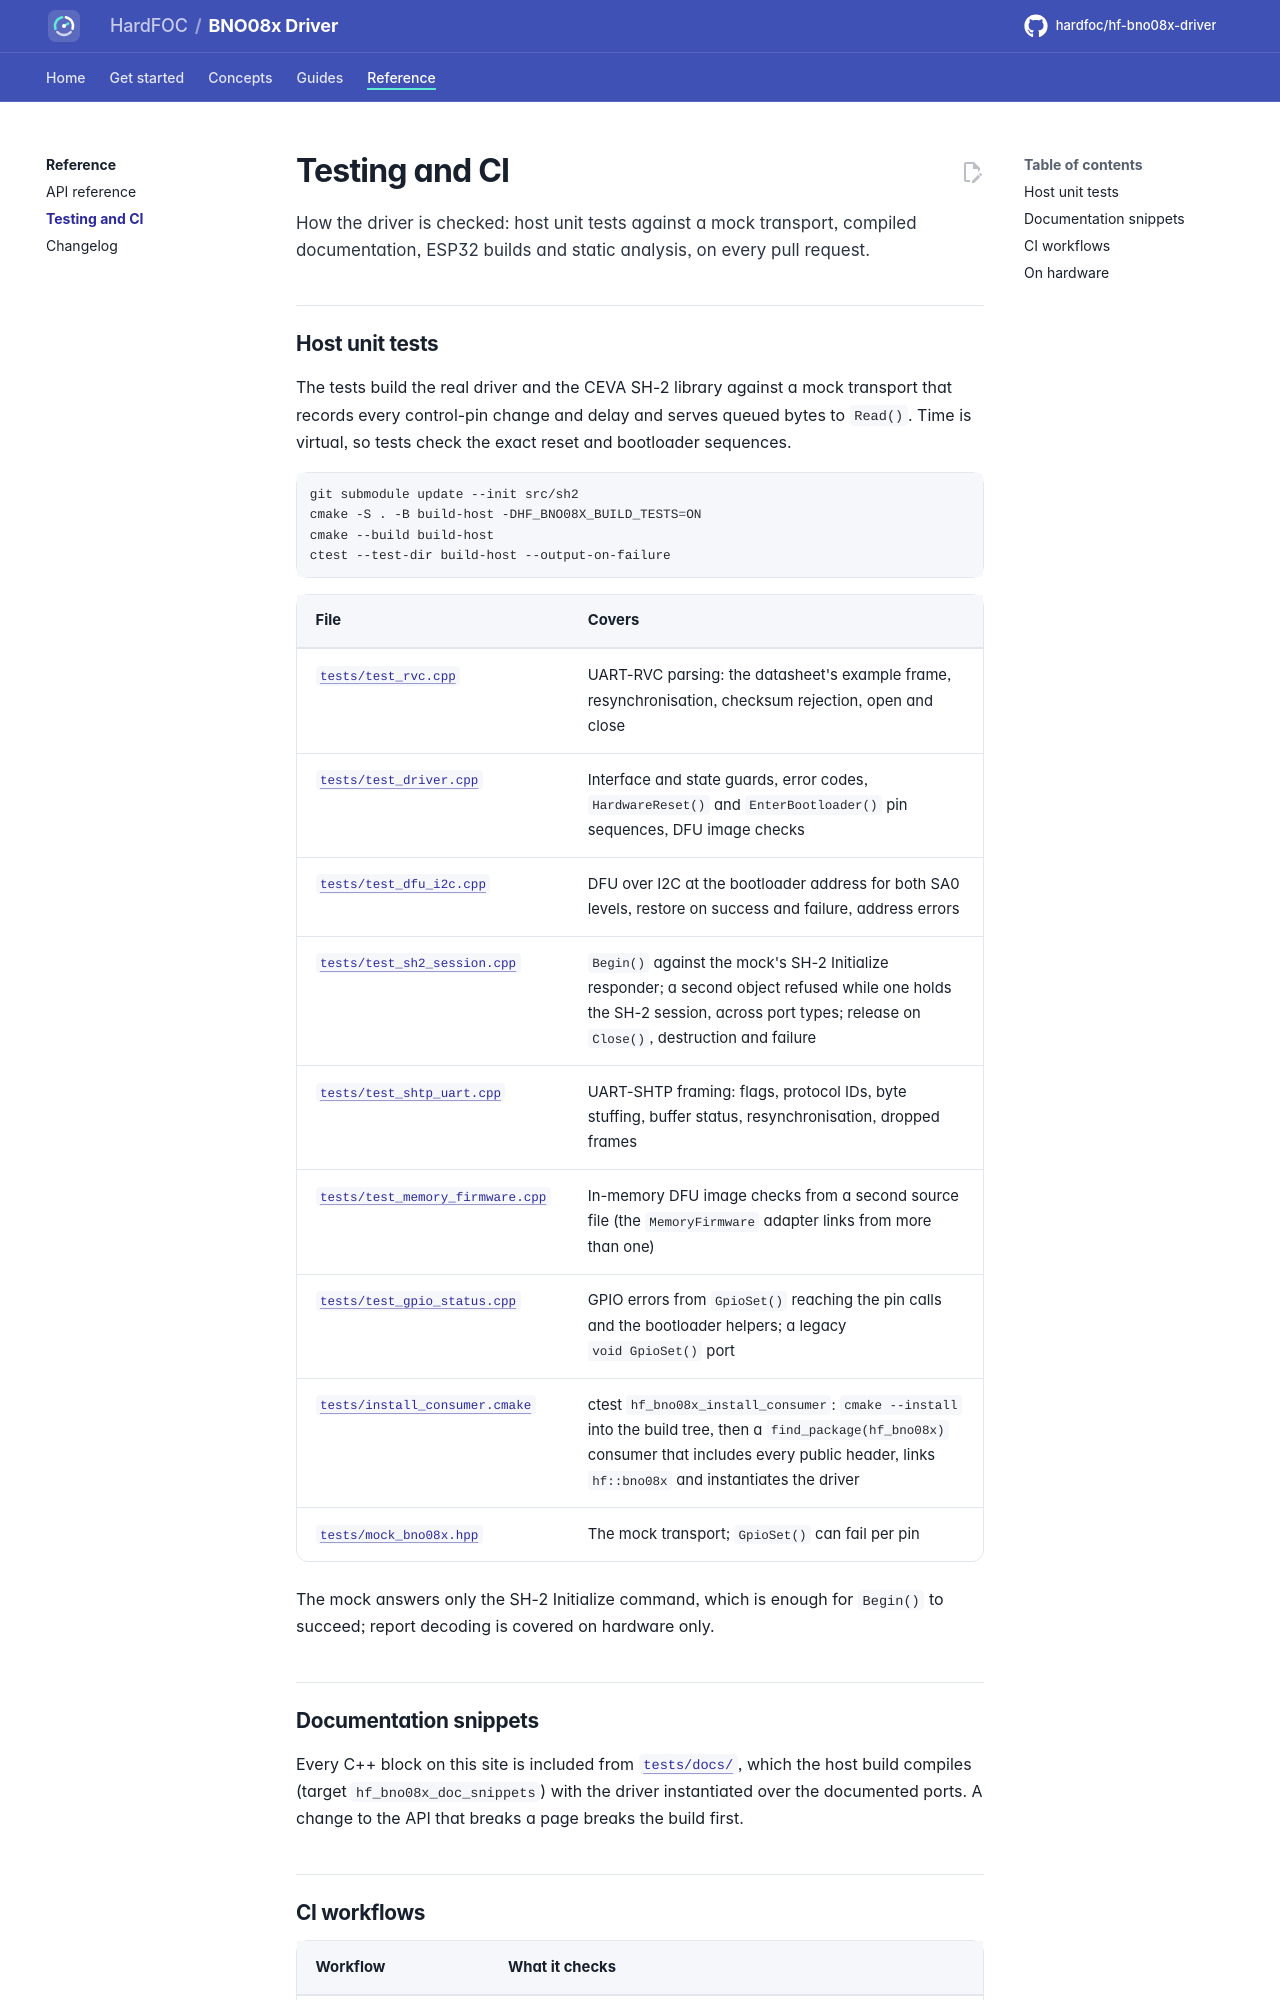

repository: hardfoc/hf-bno08x-driver · page: dev/testing/index.html · generator: mkdocs

# Testing and CI

How the driver is checked: host unit tests against a mock transport, compiled documentation, ESP32 builds and
static analysis, on every pull request.

## Host unit tests

The tests build the real driver and the CEVA SH-2 library against a mock transport that records every control-pin
change and delay and serves queued bytes to `Read()`. Time is virtual, so tests check the exact reset and
bootloader sequences.

```bash
git submodule update --init src/sh2
cmake -S . -B build-host -DHF_BNO08X_BUILD_TESTS=ON
cmake --build build-host
ctest --test-dir build-host --output-on-failure
```

| File | Covers |
| --- | --- |
| [`tests/test_rvc.cpp`](../tests/test_rvc.cpp) | UART-RVC parsing: the datasheet's example frame, resynchronisation, checksum rejection, open and close |
| [`tests/test_driver.cpp`](../tests/test_driver.cpp) | Interface and state guards, error codes, `HardwareReset()` and `EnterBootloader()` pin sequences, DFU image checks |
| [`tests/test_dfu_i2c.cpp`](../tests/test_dfu_i2c.cpp) | DFU over I2C at the bootloader address for both SA0 levels, restore on success and failure, address errors |
| [`tests/test_sh2_session.cpp`](../tests/test_sh2_session.cpp) | `Begin()` against the mock's SH-2 Initialize responder; a second object refused while one holds the SH-2 session, across port types; release on `Close()`, destruction and failure |
| [`tests/test_shtp_uart.cpp`](../tests/test_shtp_uart.cpp) | UART-SHTP framing: flags, protocol IDs, byte stuffing, buffer status, resynchronisation, dropped frames |
| [`tests/test_memory_firmware.cpp`](../tests/test_memory_firmware.cpp) | In-memory DFU image checks from a second source file (the `MemoryFirmware` adapter links from more than one) |
| [`tests/test_gpio_status.cpp`](../tests/test_gpio_status.cpp) | GPIO errors from `GpioSet()` reaching the pin calls and the bootloader helpers; a legacy `void GpioSet()` port |
| [`tests/install_consumer.cmake`](../tests/install_consumer.cmake) | ctest `hf_bno08x_install_consumer`: `cmake --install` into the build tree, then a `find_package(hf_bno08x)` consumer that includes every public header, links `hf::bno08x` and instantiates the driver |
| [`tests/mock_bno08x.hpp`](../tests/mock_bno08x.hpp) | The mock transport; `GpioSet()` can fail per pin |

The mock answers only the SH-2 Initialize command, which is enough for `Begin()` to succeed; report decoding is
covered on hardware only.
